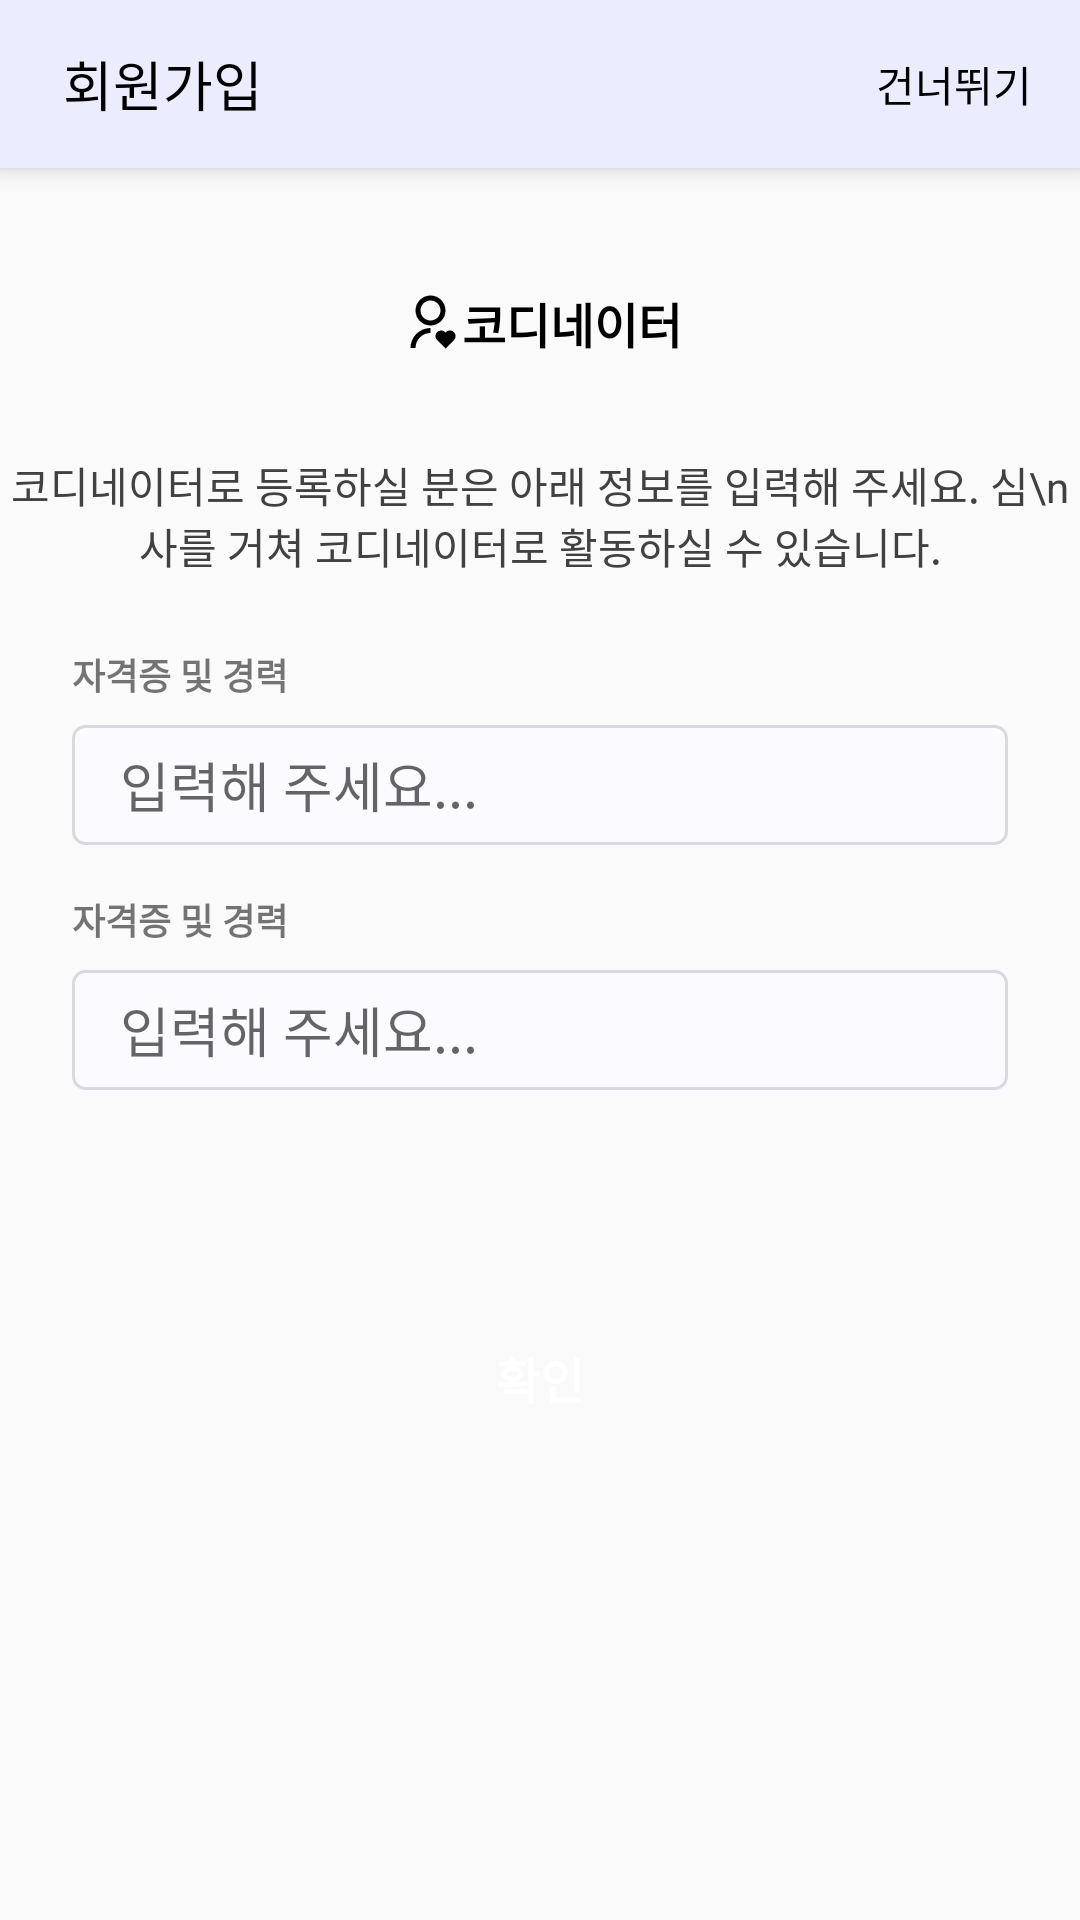

Android layout source for this screen:
<!-- AndroidManifest.xml: application theme Theme.Daon_UI -->
<!-- res/layout/fragment_join8.xml -->
<?xml version="1.0" encoding="utf-8"?>
<ScrollView
    xmlns:android="http://schemas.android.com/apk/res/android"
    xmlns:app="http://schemas.android.com/apk/res-auto"
    xmlns:tools="http://schemas.android.com/tools"
    android:layout_width="match_parent"
    android:layout_height="match_parent"
    android:layout_gravity="center">

    <androidx.constraintlayout.widget.ConstraintLayout
        android:layout_width="match_parent"
        android:layout_height="match_parent"
        tools:context=".ui.join.JoinFragment8">

        <Toolbar
            android:id="@+id/toolbar3"
            android:layout_width="match_parent"
            android:layout_height="wrap_content"
            android:background="#EBEDFF"
            android:elevation="5dp"
            android:minHeight="?attr/actionBarSize"
            app:contentInsetStart="0dp"
            app:layout_constraintEnd_toEndOf="parent"
            app:layout_constraintStart_toStartOf="parent"
            app:layout_constraintTop_toTopOf="parent">

            <ImageView
                android:id="@+id/toolbar_backbtn"
                android:layout_width="wrap_content"
                android:layout_height="wrap_content"
                android:layout_marginRight="5dp"
                android:clickable="true"
                android:src="@drawable/baseline_arrow_back_24" />

            <TextView
                android:layout_width="wrap_content"
                android:layout_height="wrap_content"
                android:fontFamily="@font/noto_sans_kr_bold"
                android:text="회원가입"
                android:textColor="@color/black"
                android:textSize="18sp" />

            <TextView
                android:id="@+id/skip_btn"
                android:layout_width="wrap_content"
                android:layout_height="wrap_content"
                android:textColor="@color/black"
                android:text="건너뛰기"
                android:layout_gravity="right"
                android:layout_marginRight="16dp"
                android:textSize="14sp"
                android:textStyle="normal"/>

        </Toolbar>

        <TextView
            android:id="@+id/textView33"
            android:layout_width="wrap_content"
            android:layout_height="wrap_content"
            android:layout_marginTop="40dp"
            android:text="코디네이터"
            android:drawableLeft="@drawable/ic_join_cordinator"
            android:textColor="@color/black"
            android:textSize="16sp"
            android:textStyle="bold"
            app:layout_constraintEnd_toEndOf="parent"
            app:layout_constraintStart_toStartOf="parent"
            app:layout_constraintTop_toBottomOf="@+id/toolbar3" />

        <TextView
            android:id="@+id/textView34"
            android:layout_width="wrap_content"
            android:layout_height="wrap_content"
            android:layout_marginTop="32dp"
            android:text="코디네이터로 등록하실 분은 아래 정보를 입력해 주세요. 심\n사를 거쳐 코디네이터로 활동하실 수 있습니다."
            android:textColor="@color/text"
            android:textAlignment="center"
            android:textSize="14sp"
            android:textStyle="normal"
            app:layout_constraintEnd_toEndOf="parent"
            app:layout_constraintStart_toStartOf="parent"
            app:layout_constraintTop_toBottomOf="@+id/textView33" />

        <TextView
            android:id="@+id/textView43"
            android:layout_width="wrap_content"
            android:layout_height="wrap_content"
            android:layout_marginStart="24dp"
            android:layout_marginTop="24dp"
            android:text="자격증 및 경력"
            android:textSize="12sp"
            android:textStyle="bold"
            app:layout_constraintStart_toStartOf="parent"
            app:layout_constraintTop_toBottomOf="@+id/textView34" />

        <EditText
            android:id="@+id/editText11"
            android:layout_width="match_parent"
            android:layout_height="40dp"
            android:layout_marginStart="24dp"
            android:layout_marginTop="8dp"
            android:layout_marginEnd="24dp"
            android:background="@drawable/bg_join_cordinator"
            android:hint="입력해 주세요..."
            android:paddingLeft="16dp"
            android:paddingRight="8dp"
            app:layout_constraintEnd_toEndOf="parent"
            app:layout_constraintStart_toStartOf="parent"
            app:layout_constraintTop_toBottomOf="@+id/textView43" />

        <TextView
            android:id="@+id/textView44"
            android:layout_width="wrap_content"
            android:layout_height="wrap_content"
            android:layout_marginStart="24dp"
            android:layout_marginTop="16dp"
            android:text="자격증 및 경력"
            android:textSize="12sp"
            android:textStyle="bold"
            app:layout_constraintStart_toStartOf="parent"
            app:layout_constraintTop_toBottomOf="@+id/editText11" />

        <EditText
            android:id="@+id/editText12"
            android:layout_width="match_parent"
            android:layout_height="40dp"
            android:layout_marginStart="24dp"
            android:layout_marginTop="8dp"
            android:layout_marginEnd="24dp"
            android:background="@drawable/bg_join_cordinator"
            android:paddingLeft="16dp"
            android:paddingRight="8dp"
            android:hint="입력해 주세요..."
            app:layout_constraintEnd_toEndOf="parent"
            app:layout_constraintStart_toStartOf="parent"
            app:layout_constraintTop_toBottomOf="@+id/textView44" />

        <Button
            android:id="@+id/next_btn"
            android:layout_width="match_parent"
            android:layout_height="48dp"
            android:layout_marginStart="16dp"
            android:layout_marginTop="72dp"
            android:layout_marginEnd="16dp"
            android:background="@drawable/bg_toolbar_submit_btn"
            android:backgroundTint="@color/mainColor"
            android:text="확인"
            android:textColor="@color/white"
            android:textSize="16sp"
            android:textStyle="bold"
            app:layout_constraintBottom_toBottomOf="parent"
            app:layout_constraintEnd_toEndOf="parent"
            app:layout_constraintHorizontal_bias="1.0"
            app:layout_constraintStart_toStartOf="parent"
            app:layout_constraintTop_toBottomOf="@+id/editText12" />

    </androidx.constraintlayout.widget.ConstraintLayout>

</ScrollView>
<!-- resources referenced by this layout -->
<resources>
  <color name="black">#FF000000</color>
  <color name="mainColor">#07A3B7</color>
  <color name="text">#414141</color>
  <color name="white">#FFFFFFFF</color>
  <!-- drawable bg_join_cordinator (drawable) -->
  <?xml version="1.0" encoding="utf-8"?>
  <shape xmlns:android="http://schemas.android.com/apk/res/android">
      <corners android:radius="4dp" />
      <solid android:color="#FAFAFF" />
      <stroke
          android:width="1dp"
          android:color="@color/tag"/>
  </shape>
  <!-- drawable ic_join_cordinator (drawable) -->
  <vector xmlns:android="http://schemas.android.com/apk/res/android"
      android:width="21dp"
      android:height="20dp"
      android:viewportWidth="21"
      android:viewportHeight="20">
    <path
        android:pathData="M15.368,13.049L15.514,13.197L15.663,13.049C15.837,12.875 16.043,12.737 16.271,12.643C16.498,12.549 16.742,12.5 16.988,12.5C17.235,12.5 17.478,12.549 17.706,12.643C17.933,12.737 18.14,12.875 18.314,13.049C18.488,13.223 18.626,13.43 18.721,13.658C18.815,13.885 18.863,14.129 18.863,14.375C18.863,14.621 18.815,14.865 18.721,15.093C18.626,15.32 18.488,15.527 18.314,15.701L15.514,18.5L12.716,15.701C12.364,15.349 12.167,14.872 12.167,14.375C12.167,13.878 12.364,13.401 12.716,13.049C13.068,12.698 13.544,12.5 14.042,12.5C14.539,12.5 15.016,12.698 15.368,13.049ZM10.5,11.667V13.333C9.174,13.333 7.902,13.86 6.965,14.798C6.027,15.736 5.5,17.007 5.5,18.333H3.833C3.833,16.601 4.507,14.937 5.713,13.694C6.918,12.45 8.561,11.724 10.292,11.67L10.5,11.667ZM10.5,0.833C13.262,0.833 15.5,3.071 15.5,5.833C15.5,7.127 14.999,8.371 14.102,9.303C13.204,10.234 11.98,10.782 10.688,10.83L10.5,10.833C7.738,10.833 5.5,8.596 5.5,5.833C5.5,4.54 6.001,3.296 6.898,2.364C7.796,1.432 9.02,0.885 10.313,0.837L10.5,0.833ZM10.5,2.5C8.658,2.5 7.167,3.992 7.167,5.833C7.167,7.675 8.658,9.167 10.5,9.167C12.342,9.167 13.833,7.675 13.833,5.833C13.833,3.992 12.342,2.5 10.5,2.5Z"
        android:fillColor="#000000"/>
  </vector>
  <style name="Theme.Daon_UI" parent="Theme.AppCompat.DayNight.NoActionBar">
          
          <item name="colorPrimary">@color/mainColor</item>
          <item name="colorPrimaryVariant">@color/mainColor</item>
          <item name="colorOnPrimary">@color/white</item>
  
          
          <item name="colorSecondary">@color/teal_200</item>
          <item name="colorSecondaryVariant">@color/teal_700</item>
          <item name="colorOnSecondary">@color/black</item>
  
          
          <item name="android:statusBarColor">?attr/colorPrimaryVariant</item>
  
          
  
          
          <item name="windowSplashScreenBackground">@color/mainColor</item>
  
          <item name="android:scrollbars">none</item>
          <item name="android:overScrollMode">never</item>
          <item name="android:scrollbarSize">0dp</item>
  
  
  
  
          
          <item name="android:windowContentOverlay">@null</item>
          <item name="android:windowIsTranslucent">true</item>
      </style>
  <color name="tag">#D9D9E2</color>
  <color name="teal_200">#FF03DAC5</color>
  <color name="teal_700">#FF018786</color>
</resources>
